Run: headless pygame with SDL's dummy video driver; simulated clock (each Clock.tick advances the game by its frame time, no real sleeping); random seed 0; keys injected as events and as key.get_pressed() state; no mouse input.
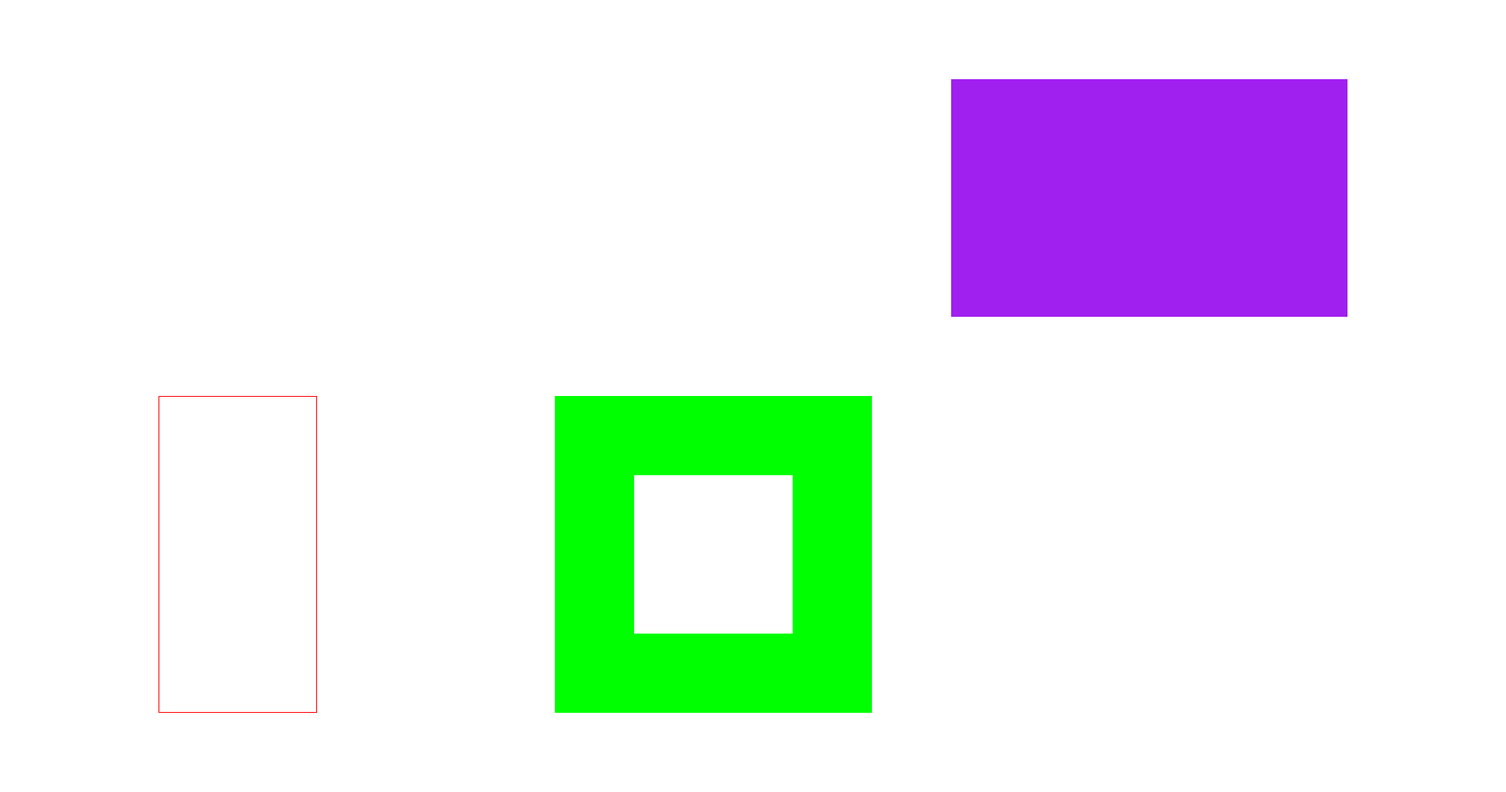
Frame 1 of 4 · flips 1–60 · no input
Frame 2 of 4 · flips 61–180 · tapped SPACE, RETURN · held RIGHT (→), D · screen unchanged from frame 1, image omitted
Frame 3 of 4 · flips 181–300 · held DOWN (↓), S · screen unchanged from frame 2, image omitted
Frame 4 of 4 · flips 301–420 · held LEFT (←), A, UP (↑), W · screen unchanged from frame 3, image omitted

The pygame program that drew these frames:

import pygame
pygame.init()

WIDTH=1900
HEIGHT=1000
screen= pygame.display.set_mode((WIDTH,HEIGHT))
screen.fill("white")

class rectangle():
    def __init__(self,width,height,x,y,colour,thickness):
        self.width=width
        self.height=height
        self.x=x
        self.y=y
        self.colour=colour
        self.thickness=thickness
    def draw(self):
        pygame.draw.rect(screen,self.colour,(self.x,self.y,self.width,self.height),self.thickness)

rect1=rectangle(500,300,1200,100,"purple",0)
rect1.draw()

rect2=rectangle(200,400,200,500,"red",1)
rect2.draw()

rect3=rectangle(400,400,700,500,"green",100)
rect3.draw()

while True:
    for event in pygame.event.get():
        if event.type == pygame.QUIT:
            pygame.quit()
    pygame.display.update()
